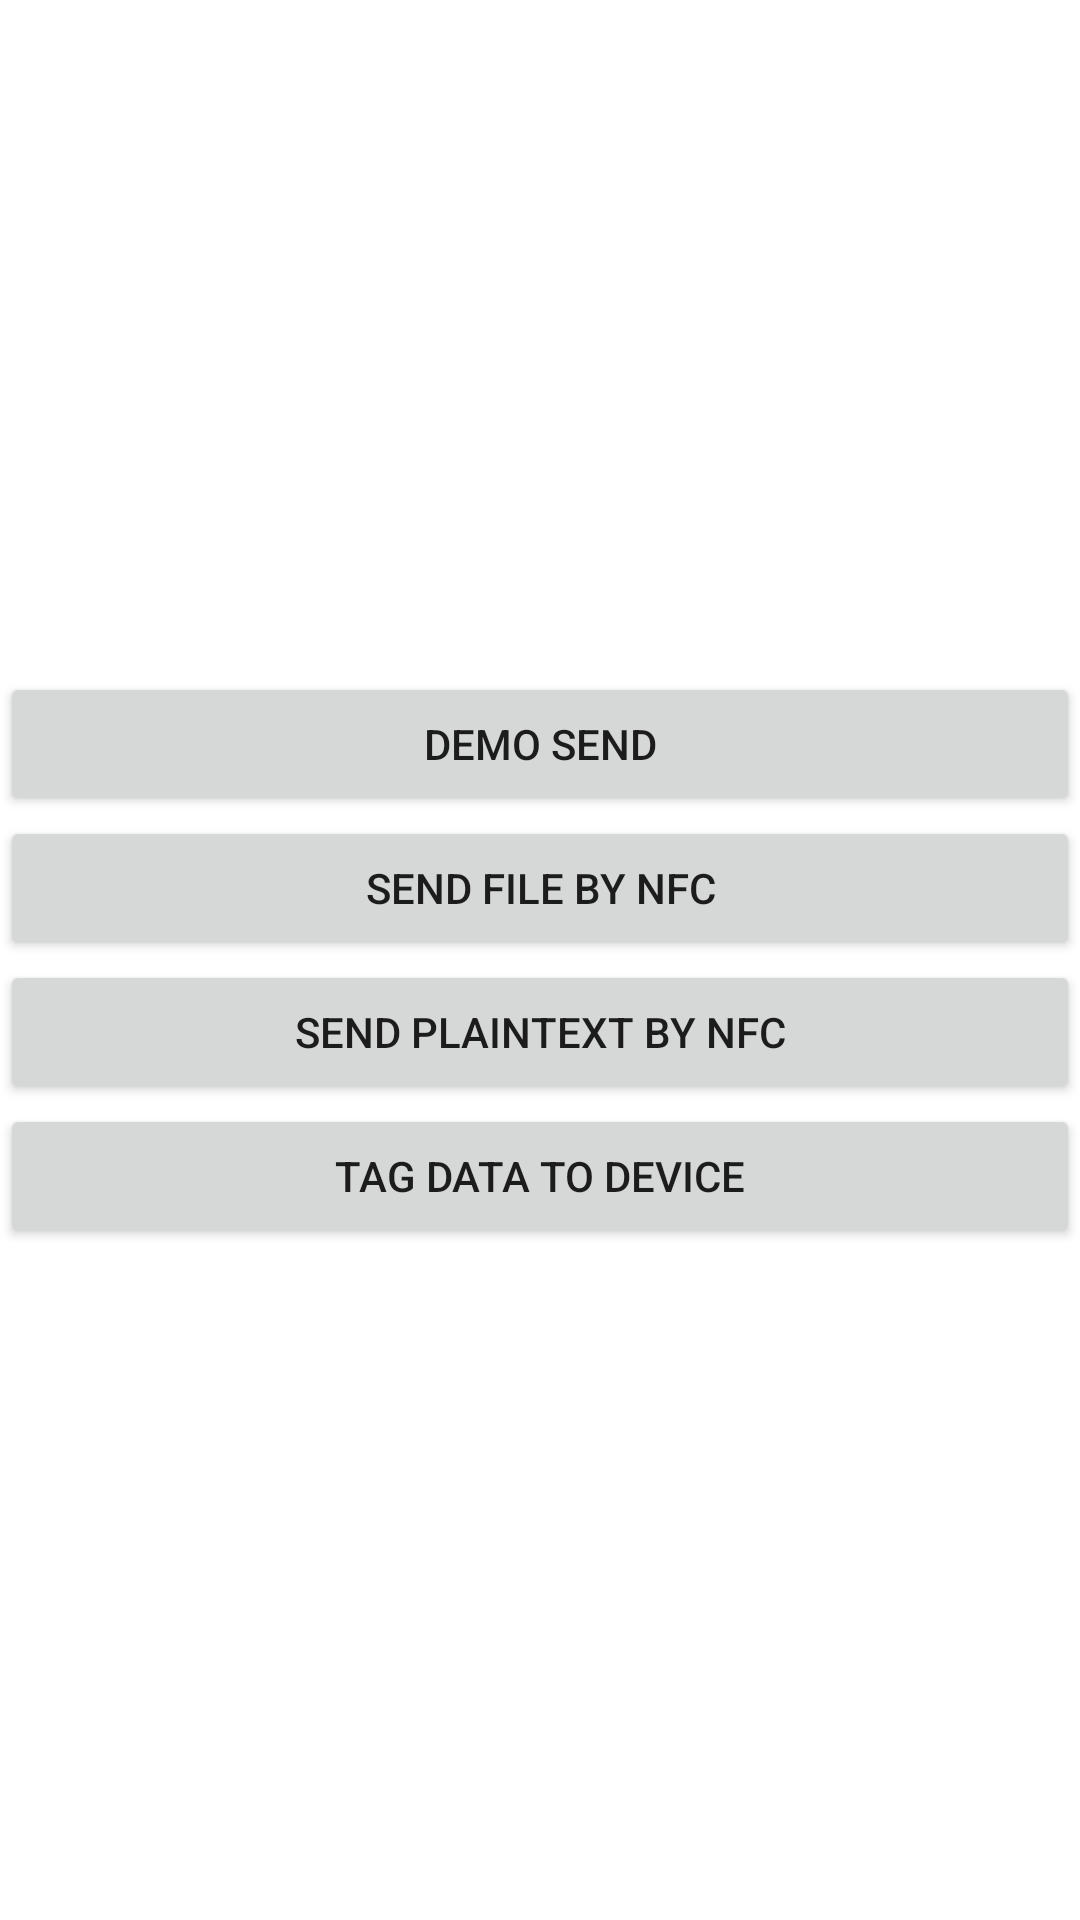

Here is an Android app screen rendered from its layout file. Give the layout XML and the strings, colors and styles it references.
<!-- AndroidManifest.xml: application theme Theme.NFCSample1 -->
<!-- res/layout/activity_main.xml -->
<?xml version="1.0" encoding="utf-8"?>
<LinearLayout xmlns:android="http://schemas.android.com/apk/res/android"
    xmlns:app="http://schemas.android.com/apk/res-auto"
    xmlns:tools="http://schemas.android.com/tools"
    android:layout_width="match_parent"
    android:orientation="vertical"
    android:gravity="center"
    android:layout_height="match_parent"
    tools:context=".MainActivity">

    <Button
        android:id="@+id/demoSend"
        app:layout_constraintBottom_toBottomOf="parent"
        app:layout_constraintLeft_toLeftOf="parent"
        app:layout_constraintRight_toRightOf="parent"
        app:layout_constraintTop_toTopOf="parent"
        android:layout_width="match_parent"
        android:layout_height="wrap_content"
        android:padding="8dp"
        android:text="Demo Send"/>
    <Button
        android:id="@+id/sendByNFC"
        app:layout_constraintBottom_toBottomOf="parent"
        app:layout_constraintLeft_toLeftOf="parent"
        app:layout_constraintRight_toRightOf="parent"
        app:layout_constraintTop_toTopOf="parent"
        android:layout_width="match_parent"
        android:layout_height="wrap_content"
        android:padding="8dp"
        android:text="Send File By NFC"/>
    <Button
        android:id="@+id/sendPlainTextByNFC"
        app:layout_constraintBottom_toBottomOf="parent"
        app:layout_constraintLeft_toLeftOf="parent"
        app:layout_constraintRight_toRightOf="parent"
        app:layout_constraintTop_toTopOf="parent"
        android:layout_width="match_parent"
        android:layout_height="wrap_content"
        android:padding="8dp"
        android:text="Send PlainText By NFC"/>

    <Button
        android:id="@+id/tagData"
        app:layout_constraintBottom_toBottomOf="parent"
        app:layout_constraintLeft_toLeftOf="parent"
        app:layout_constraintRight_toRightOf="parent"
        app:layout_constraintTop_toTopOf="parent"
        android:layout_width="match_parent"
        android:layout_height="wrap_content"
        android:padding="8dp"
        android:text="Tag Data to device"/>

</LinearLayout>
<!-- resources referenced by this layout -->
<resources>
  <style name="Theme.NFCSample1" parent="Theme.MaterialComponents.DayNight.DarkActionBar">
          
          <item name="colorPrimary">@color/purple_500</item>
          <item name="colorPrimaryVariant">@color/purple_700</item>
          <item name="colorOnPrimary">@color/white</item>
          
          <item name="colorSecondary">@color/teal_200</item>
          <item name="colorSecondaryVariant">@color/teal_700</item>
          <item name="colorOnSecondary">@color/black</item>
          
          <item name="android:statusBarColor" tools:targetApi="l">?attr/colorPrimaryVariant</item>
          
      </style>
  <!-- not gathered from this repository: default colours our renderer supplied (Android Studio template values) -->
  <color name="purple_500">#FF6200EE</color>
  <color name="purple_700">#FF3700B3</color>
  <color name="teal_200">#FF03DAC5</color>
  <color name="teal_700">#FF018786</color>
  <color name="black">#FF000000</color>
  <color name="white">#FFFFFFFF</color>
</resources>
